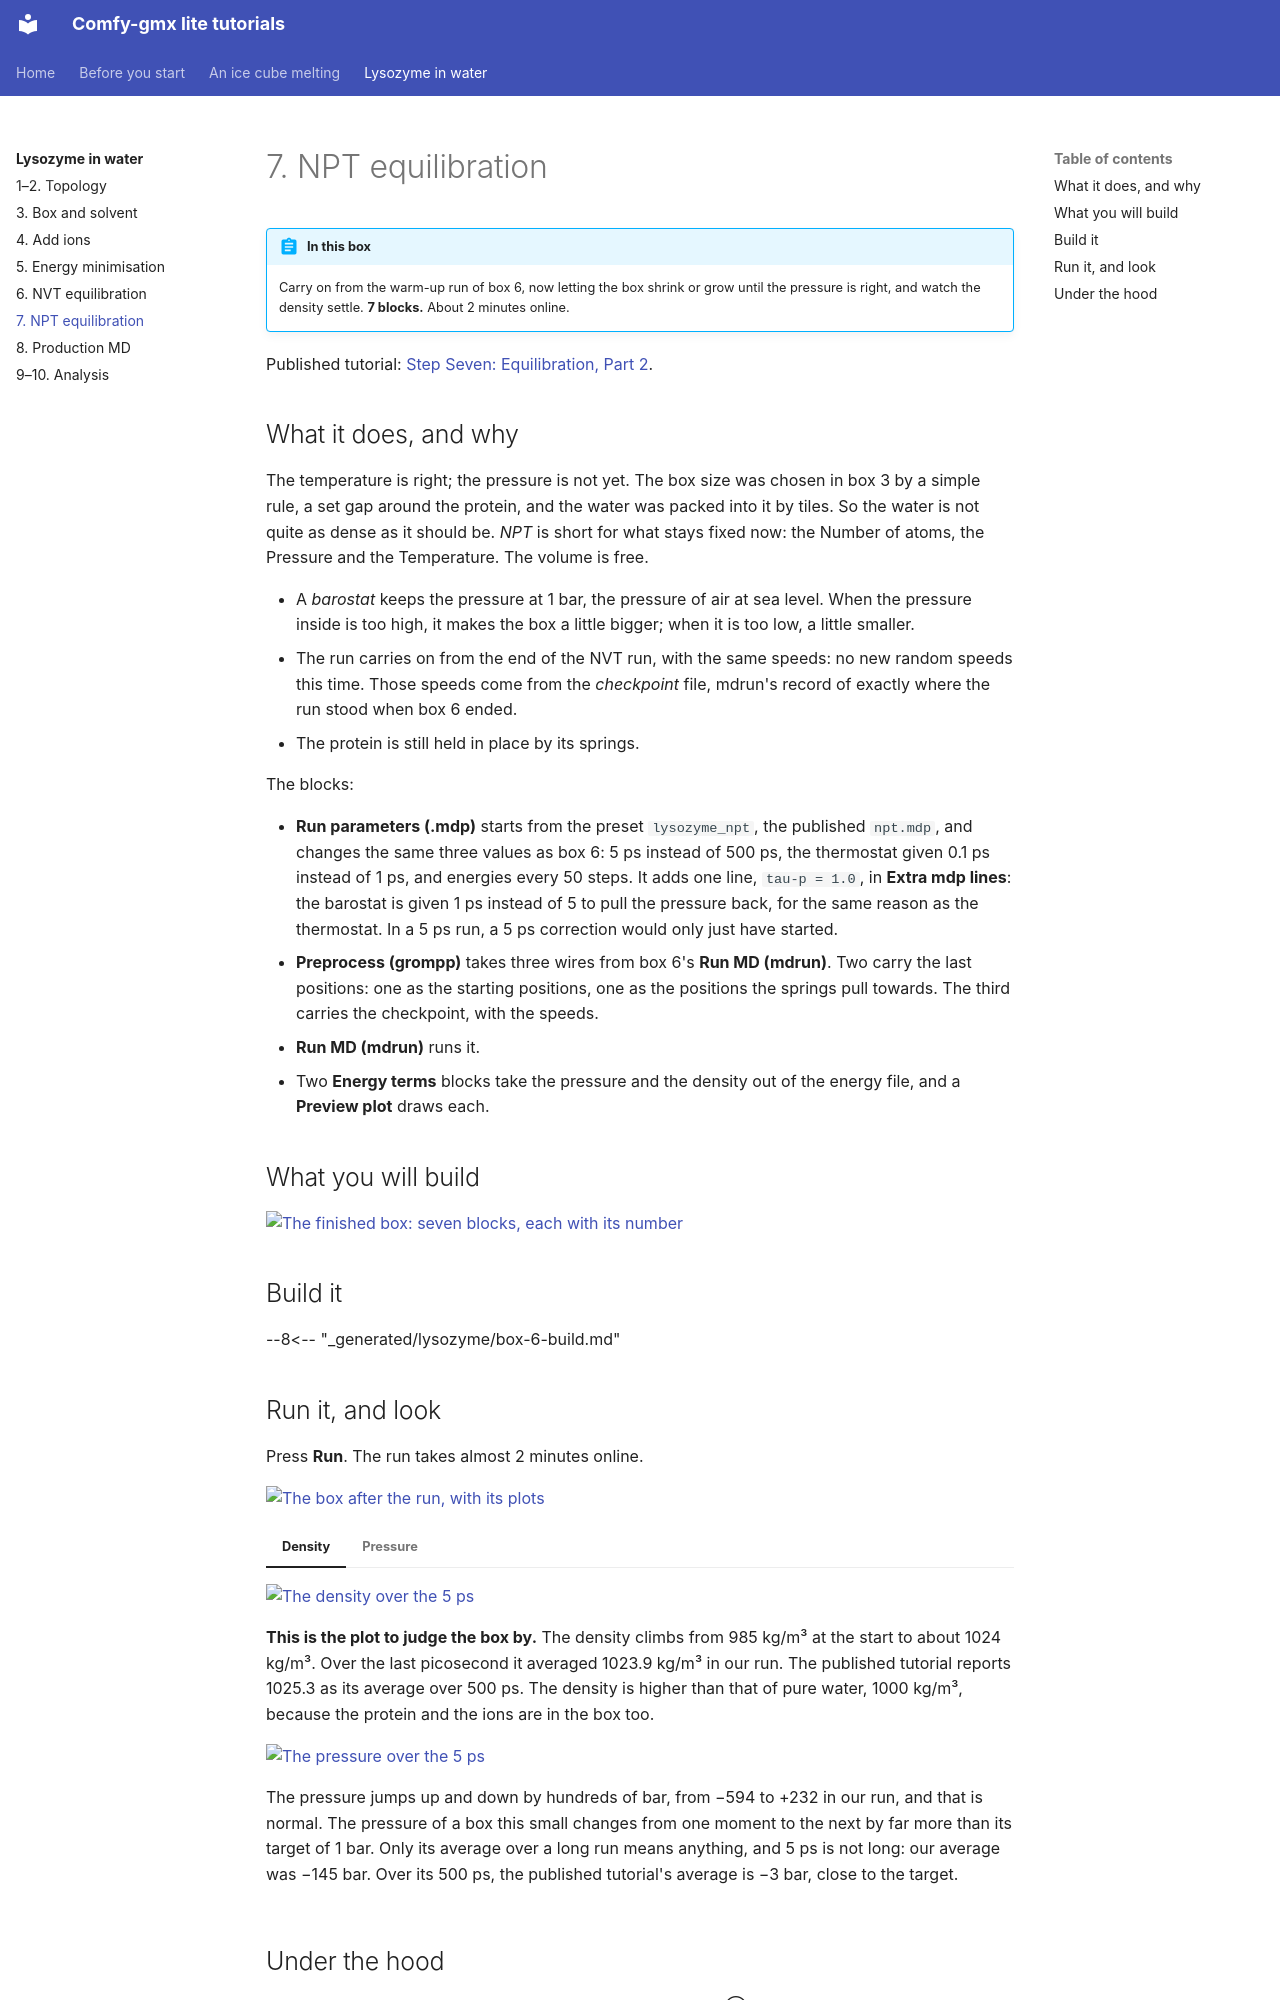

repository: CWoodkid/comfy-gmx-lite · page: lysozyme/7-npt/index.html · generator: mkdocs

# 7. NPT equilibration

!!! abstract "In this box"
    Carry on from the warm-up run of box 6, now letting the box shrink or
    grow until the pressure is right, and watch the density settle.
    **7 blocks.** About 2 minutes online.

Published tutorial:
[Step Seven: Equilibration, Part 2](http://www.mdtutorials.com/gmx/lysozyme/07_equil2.html).

## What it does, and why

The temperature is right; the pressure is not yet. The box size was chosen
in box 3 by a simple rule, a set gap around the protein, and the water was
packed into it by tiles. So the water is not quite as dense as it should
be. *NPT* is short for what stays fixed now: the Number of atoms, the
Pressure and the Temperature. The volume is free.

- A *barostat* keeps the pressure at 1 bar, the pressure of air at sea
  level. When the pressure inside is too high, it makes the box a little
  bigger; when it is too low, a little smaller.
- The run carries on from the end of the NVT run, with the same speeds: no
  new random speeds this time. Those speeds come from the *checkpoint* file,
  mdrun's record of exactly where the run stood when box 6 ended.
- The protein is still held in place by its springs.

The blocks:

- **Run parameters (.mdp)** starts from the preset `lysozyme_npt`, the
  published `npt.mdp`, and changes the same three values as box 6: 5 ps
  instead of 500 ps, the thermostat given 0.1 ps instead of 1 ps, and
  energies every 50 steps. It adds one line, `tau-p = 1.0`, in **Extra mdp
  lines**: the barostat is given 1 ps instead of 5 to pull the pressure
  back, for the same reason as the thermostat. In a 5 ps run, a 5 ps
  correction would only just have started.
- **Preprocess (grompp)** takes three wires from box 6's **Run MD
  (mdrun)**. Two carry the last positions: one as the starting positions,
  one as the positions the springs pull towards. The third carries the
  checkpoint, with the speeds.
- **Run MD (mdrun)** runs it.
- Two **Energy terms** blocks take the pressure and the density out of the
  energy file, and a **Preview plot** draws each.

## What you will build

[![The finished box: seven blocks, each with its number](../pictures/lysozyme/box-6.webp){ .canvas }](../pictures/lysozyme/box-6.webp)

## Build it

--8<-- "_generated/lysozyme/box-6-build.md"
